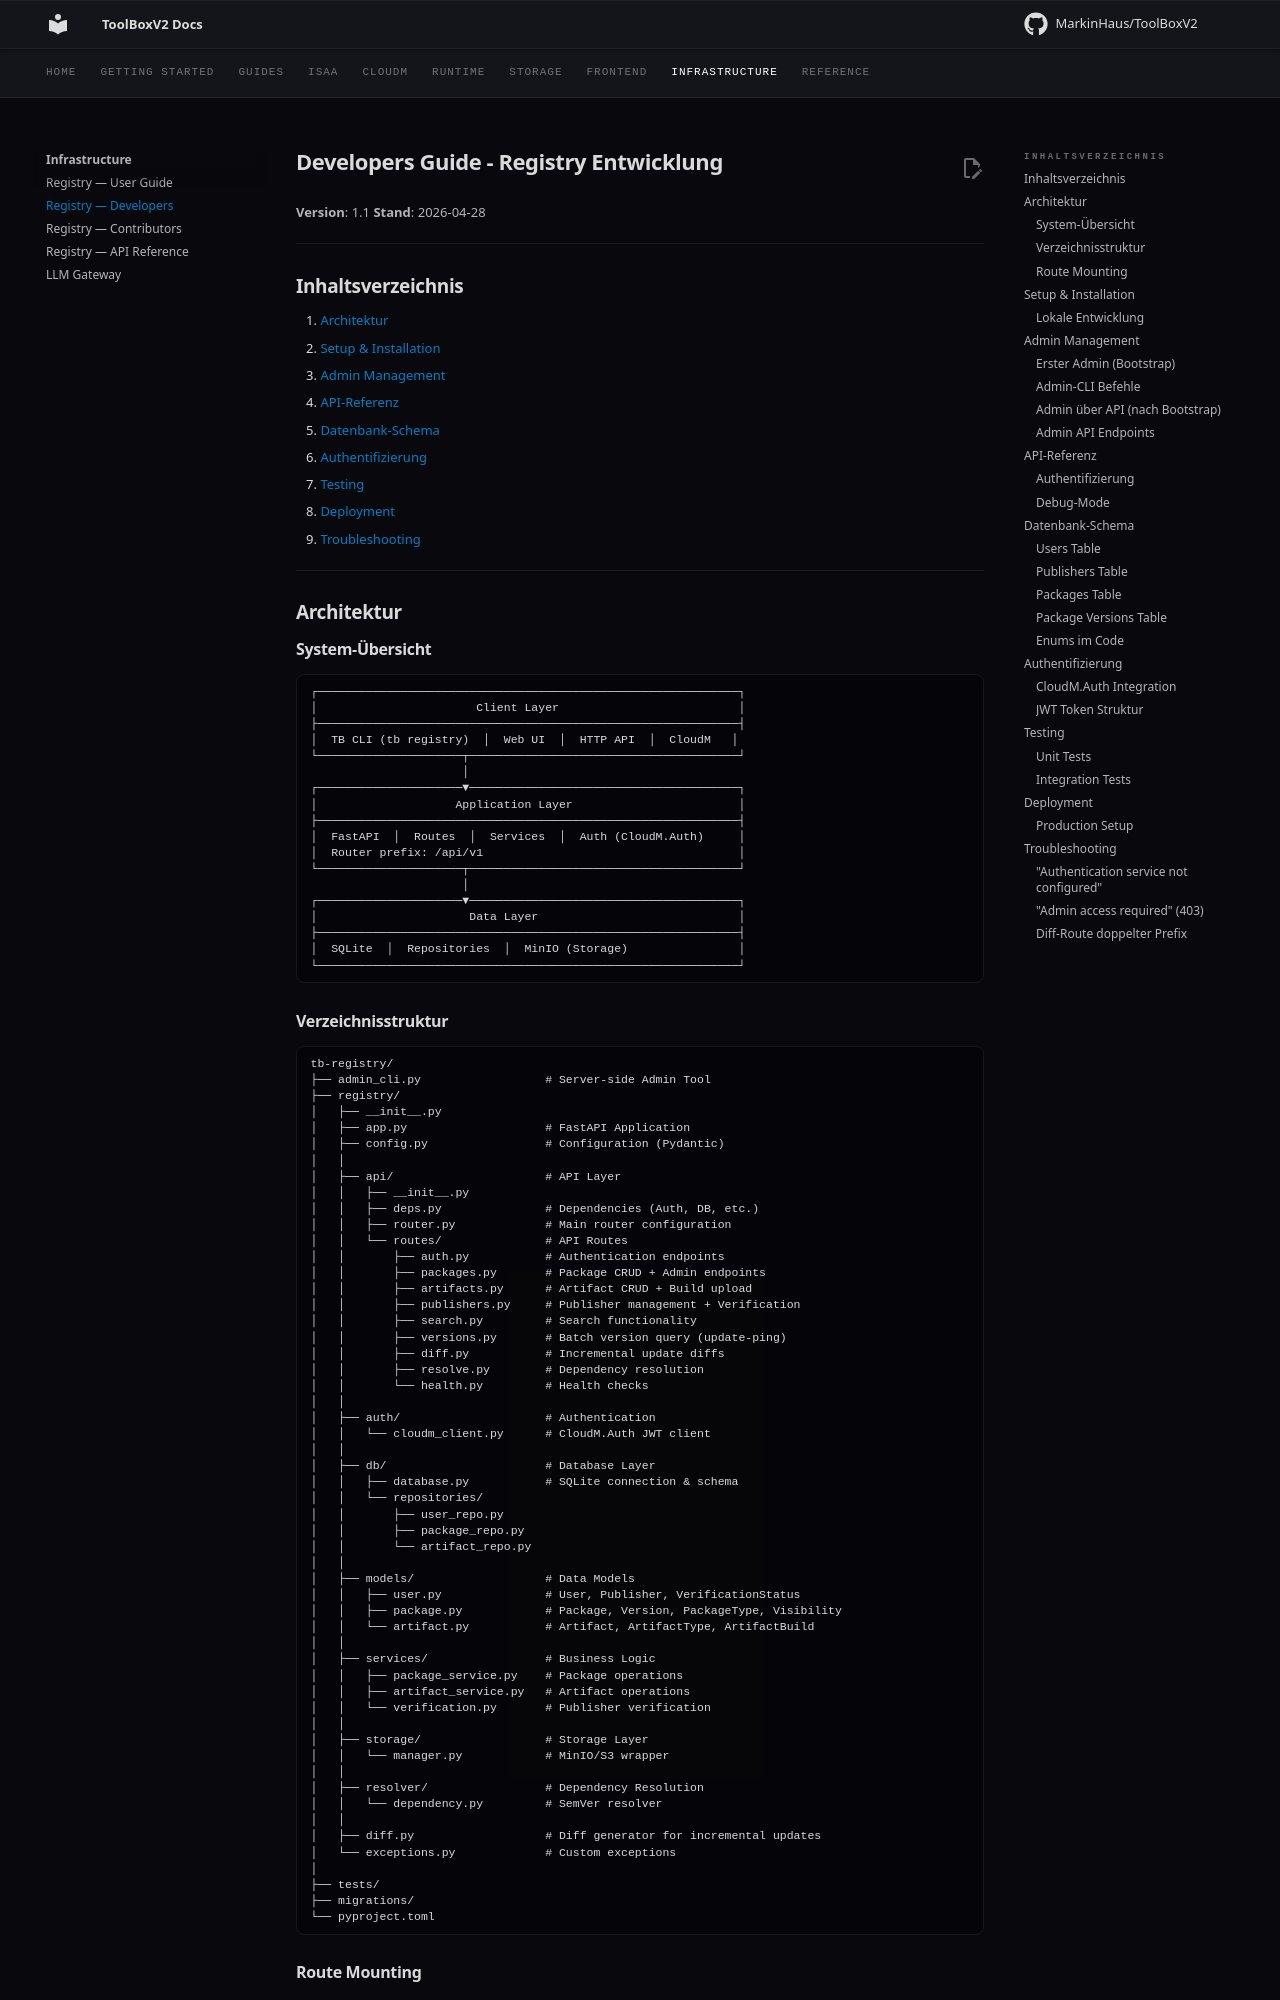

repository: MarkinHaus/ToolBoxV2 · page: registry/DEVELOPERS_GUIDE/index.html · generator: mkdocs

# Developers Guide - Registry Entwicklung

**Version**: 1.1
**Stand**: 2026-04-28

---

## Inhaltsverzeichnis

1. [Architektur](#architektur)
2. [Setup & Installation](#setup--installation)
3. [Admin Management](#admin-management)
4. [API-Referenz](#api-referenz)
5. [Datenbank-Schema](#datenbank-schema)
6. [Authentifizierung](#authentifizierung)
7. [Testing](#testing)
8. [Deployment](#deployment)
9. [Troubleshooting](#troubleshooting)

---

## Architektur

### System-Übersicht

```
┌─────────────────────────────────────────────────────────────┐
│                       Client Layer                          │
├─────────────────────────────────────────────────────────────┤
│  TB CLI (tb registry)  │  Web UI  │  HTTP API  │  CloudM   │
└─────────────────────┬───────────────────────────────────────┘
                      │
┌─────────────────────▼───────────────────────────────────────┐
│                    Application Layer                        │
├─────────────────────────────────────────────────────────────┤
│  FastAPI  │  Routes  │  Services  │  Auth (CloudM.Auth)     │
│  Router prefix: /api/v1                                     │
└─────────────────────┬───────────────────────────────────────┘
                      │
┌─────────────────────▼───────────────────────────────────────┐
│                      Data Layer                             │
├─────────────────────────────────────────────────────────────┤
│  SQLite  │  Repositories  │  MinIO (Storage)                │
└─────────────────────────────────────────────────────────────┘
```
